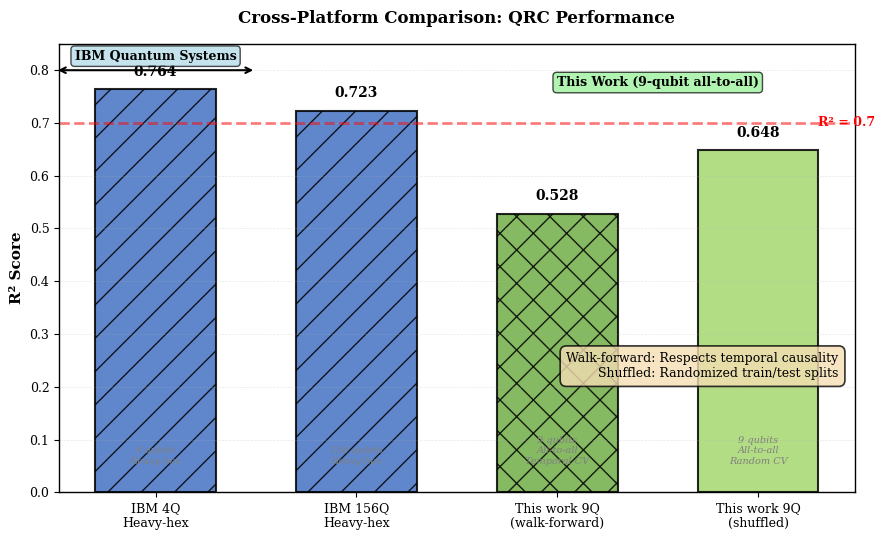

The script that saved this image: (Note: this script raises an exception after producing the figure.)
"""
Figure 6: Cross-Platform Comparison
Compares our results with IBM quantum systems
"""

import numpy as np
import matplotlib
matplotlib.use('Agg')
import matplotlib.pyplot as plt
import matplotlib as mpl

# Configure matplotlib
mpl.rcParams['font.family'] = 'serif'
mpl.rcParams['font.serif'] = ['Times New Roman', 'Times', 'DejaVu Serif']
mpl.rcParams['font.size'] = 10
mpl.rcParams['axes.linewidth'] = 1.0

# Data
systems = ['IBM 4Q\nHeavy-hex', 'IBM 156Q\nHeavy-hex',
           'This work 9Q\n(walk-forward)', 'This work 9Q\n(shuffled)']
r2_scores = np.array([0.764, 0.723, 0.528, 0.648])
colors = ['#4472C4', '#4472C4', '#70AD47', '#A5D86E']
hatches = ['/', '/', 'x', '']

# Create figure
fig, ax = plt.subplots(figsize=(9, 5.5))

# Bar positions
x_pos = np.arange(len(systems))
bars = ax.bar(x_pos, r2_scores, color=colors, alpha=0.85,
              edgecolor='black', linewidth=1.5, width=0.6)

# Add hatching
for i, bar in enumerate(bars):
    if hatches[i]:
        bar.set_hatch(hatches[i])

# Add value labels on bars
for i, (pos, score) in enumerate(zip(x_pos, r2_scores)):
    ax.text(pos, score + 0.02, f'{score:.3f}', ha='center', va='bottom',
            fontsize=10, fontweight='bold')

# Reference line at 0.7
ax.axhline(y=0.7, color='red', linestyle='--', linewidth=2, alpha=0.5)
ax.text(3.3, 0.7, 'R² = 0.7', fontsize=9, color='red', fontweight='bold', va='center')

# Labels and formatting
ax.set_ylabel('R² Score', fontsize=11, fontweight='bold')
ax.set_title('Cross-Platform Comparison: QRC Performance',
             fontsize=12, fontweight='bold', pad=15)
ax.set_xticks(x_pos)
ax.set_xticklabels(systems, fontsize=9, ha='center')
ax.set_ylim(0, 0.85)
ax.tick_params(axis='y', labelsize=9)
ax.grid(True, alpha=0.3, linestyle='--', linewidth=0.5, axis='y')

# Annotations
# IBM systems
ax.annotate('', xy=(0.5, 0.8), xytext=(-0.5, 0.8),
            arrowprops=dict(arrowstyle='<->', color='black', lw=1.5))
ax.text(0, 0.82, 'IBM Quantum Systems', ha='center', fontsize=9,
        fontweight='bold', bbox=dict(boxstyle='round,pad=0.3',
        facecolor='lightblue', alpha=0.7))

# Our work
ax.annotate('', xy=(3.5, 0.75), xytext=(1.5, 0.75),
            arrowprops=dict(arrowstyle='<->', color='black', lw=1.5))
ax.text(2.5, 0.77, 'This Work (9-qubit all-to-all)', ha='center', fontsize=9,
        fontweight='bold', bbox=dict(boxstyle='round,pad=0.3',
        facecolor='lightgreen', alpha=0.7))

# Explanation box for CV methods
textstr = 'Walk-forward: Respects temporal causality\nShuffled: Randomized train/test splits'
ax.text(0.98, 0.25, textstr, transform=ax.transAxes, fontsize=9,
        verticalalignment='bottom', horizontalalignment='right',
        bbox=dict(boxstyle='round,pad=0.5', facecolor='wheat', alpha=0.8,
                  edgecolor='black', linewidth=1.2))

# Add system details
details = [
    '4 qubits\nHeavy-hex',
    '156 qubits\nHeavy-hex',
    '9 qubits\nAll-to-all\nTemporal CV',
    '9 qubits\nAll-to-all\nRandom CV'
]
for i, (pos, detail) in enumerate(zip(x_pos, details)):
    ax.text(pos, 0.05, detail, ha='center', va='bottom', fontsize=7,
            style='italic', color='gray')

plt.tight_layout()

# Save figure
plt.savefig('../figures/fig6_comparison.pdf', dpi=300, bbox_inches='tight')
plt.savefig('../figures/fig6_comparison.png', dpi=300, bbox_inches='tight')
print("✓ Figure 6 saved: fig6_comparison.pdf/png")
plt.close()
